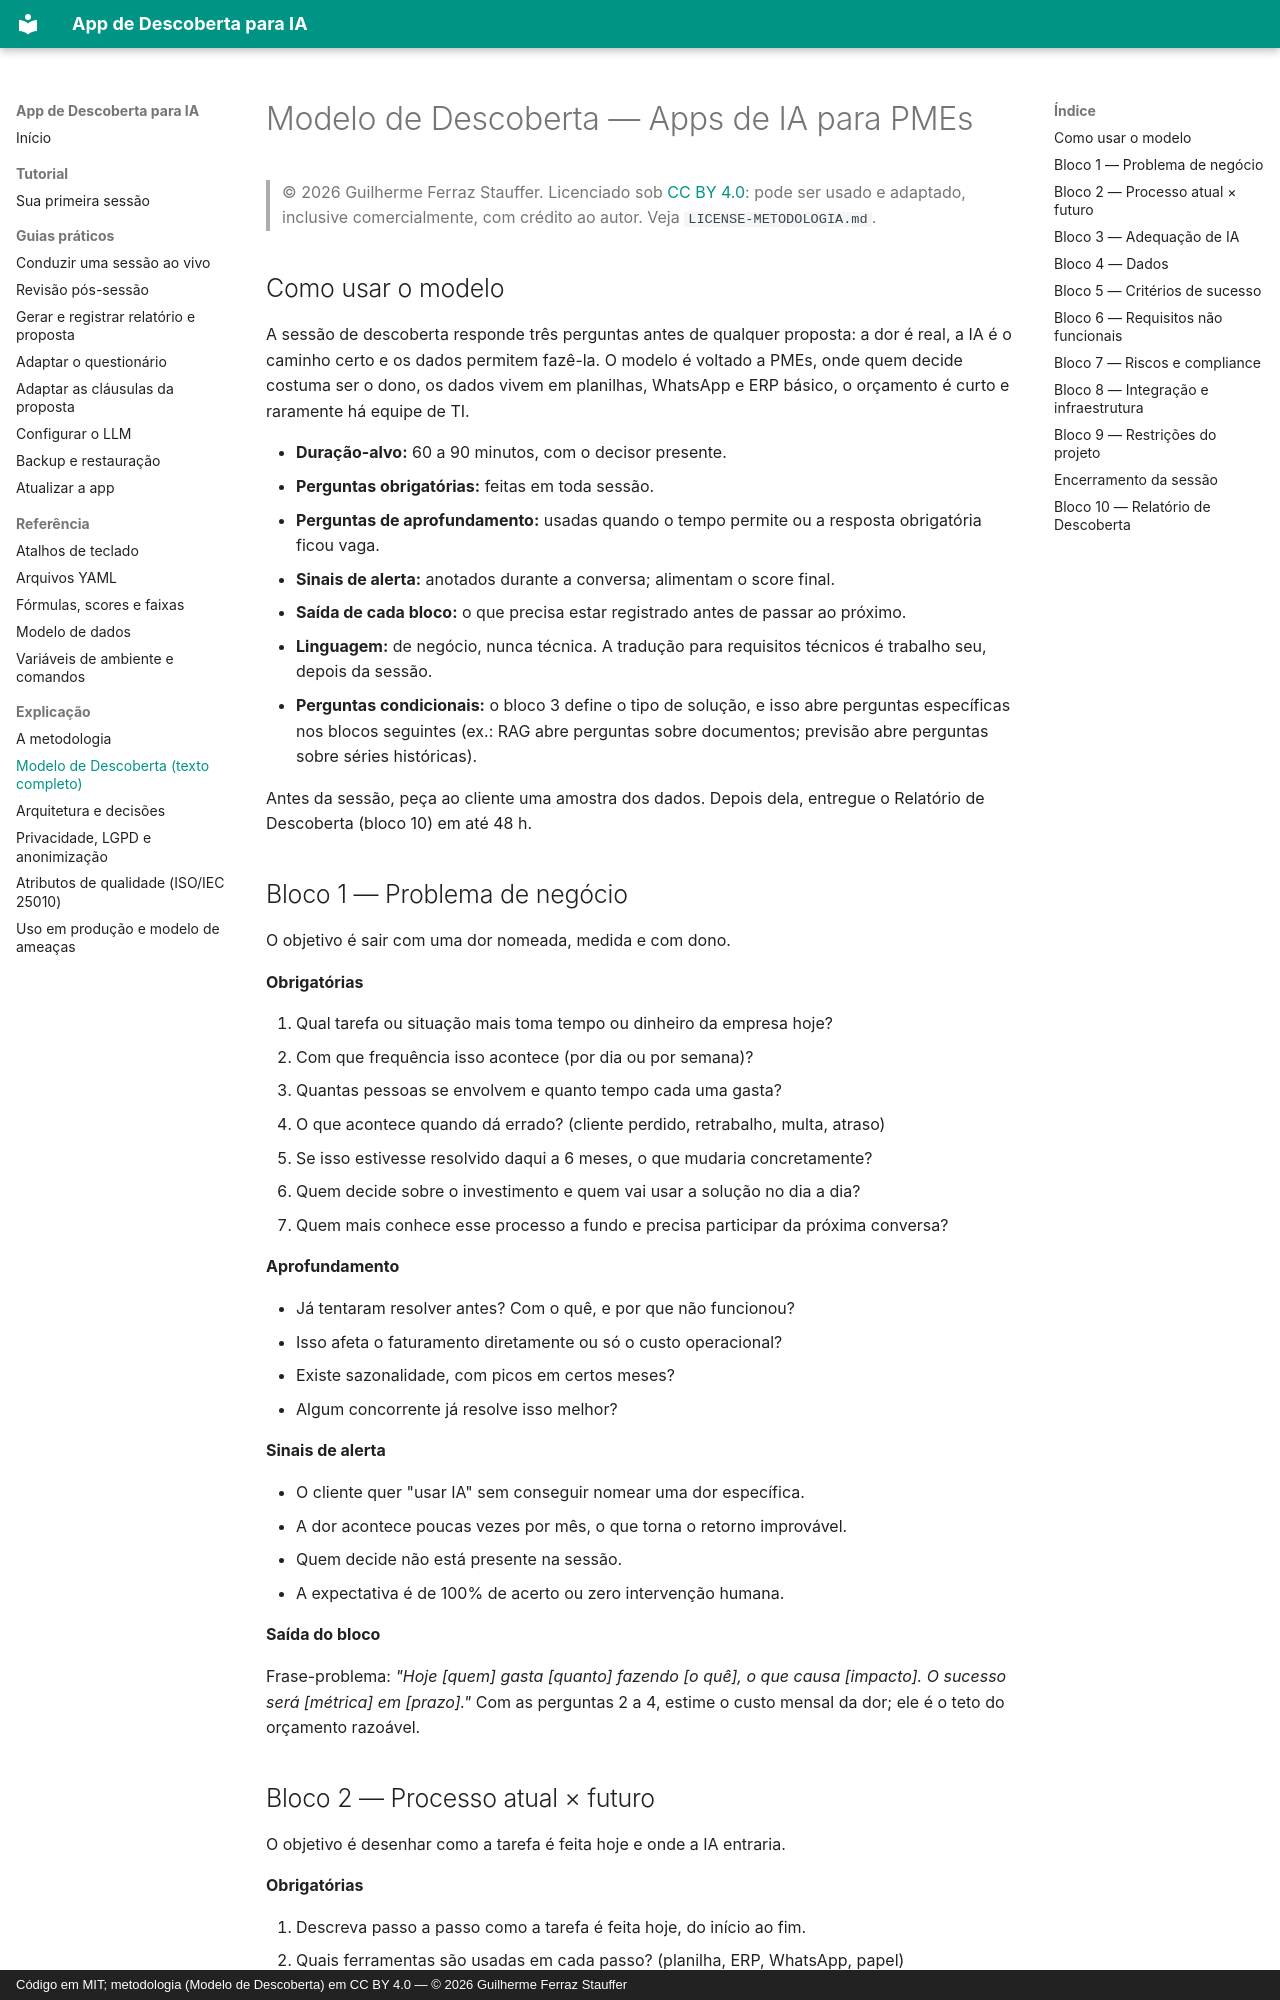

repository: Guile1984/app-descoberta · page: modelo-descoberta/index.html · generator: mkdocs · copyright: Código em MIT; metodologia (Modelo de Descoberta) em CC BY 4.0 — © 2026 Guilherme Ferraz Stauffer

# Modelo de Descoberta — Apps de IA para PMEs

> © 2026 Guilherme Ferraz Stauffer. Licenciado sob [CC BY 4.0](https://creativecommons.org/licenses/by/4.0/deed.pt-br):
> pode ser usado e adaptado, inclusive comercialmente, com crédito ao autor. Veja
> `LICENSE-METODOLOGIA.md`.

## Como usar o modelo

A sessão de descoberta responde três perguntas antes de qualquer proposta: a dor é real, a IA é o caminho certo e os dados permitem fazê-la. O modelo é voltado a PMEs, onde quem decide costuma ser o dono, os dados vivem em planilhas, WhatsApp e ERP básico, o orçamento é curto e raramente há equipe de TI.

- **Duração-alvo:** 60 a 90 minutos, com o decisor presente.
- **Perguntas obrigatórias:** feitas em toda sessão.
- **Perguntas de aprofundamento:** usadas quando o tempo permite ou a resposta obrigatória ficou vaga.
- **Sinais de alerta:** anotados durante a conversa; alimentam o score final.
- **Saída de cada bloco:** o que precisa estar registrado antes de passar ao próximo.
- **Linguagem:** de negócio, nunca técnica. A tradução para requisitos técnicos é trabalho seu, depois da sessão.
- **Perguntas condicionais:** o bloco 3 define o tipo de solução, e isso abre perguntas específicas nos blocos seguintes (ex.: RAG abre perguntas sobre documentos; previsão abre perguntas sobre séries históricas).

Antes da sessão, peça ao cliente uma amostra dos dados. Depois dela, entregue o Relatório de Descoberta (bloco 10) em até 48 h.

## Bloco 1 — Problema de negócio

O objetivo é sair com uma dor nomeada, medida e com dono.

**Obrigatórias**

1. Qual tarefa ou situação mais toma tempo ou dinheiro da empresa hoje?
2. Com que frequência isso acontece (por dia ou por semana)?
3. Quantas pessoas se envolvem e quanto tempo cada uma gasta?
4. O que acontece quando dá errado? (cliente perdido, retrabalho, multa, atraso)
5. Se isso estivesse resolvido daqui a 6 meses, o que mudaria concretamente?
6. Quem decide sobre o investimento e quem vai usar a solução no dia a dia?
7. Quem mais conhece esse processo a fundo e precisa participar da próxima conversa?

**Aprofundamento**

- Já tentaram resolver antes? Com o quê, e por que não funcionou?
- Isso afeta o faturamento diretamente ou só o custo operacional?
- Existe sazonalidade, com picos em certos meses?
- Algum concorrente já resolve isso melhor?

**Sinais de alerta**

- O cliente quer "usar IA" sem conseguir nomear uma dor específica.
- A dor acontece poucas vezes por mês, o que torna o retorno improvável.
- Quem decide não está presente na sessão.
- A expectativa é de 100% de acerto ou zero intervenção humana.

**Saída do bloco**

Frase-problema: *"Hoje [quem] gasta [quanto] fazendo [o quê], o que causa [impacto]. O sucesso será [métrica] em [prazo]."* Com as perguntas 2 a 4, estime o custo mensal da dor; ele é o teto do orçamento razoável.
